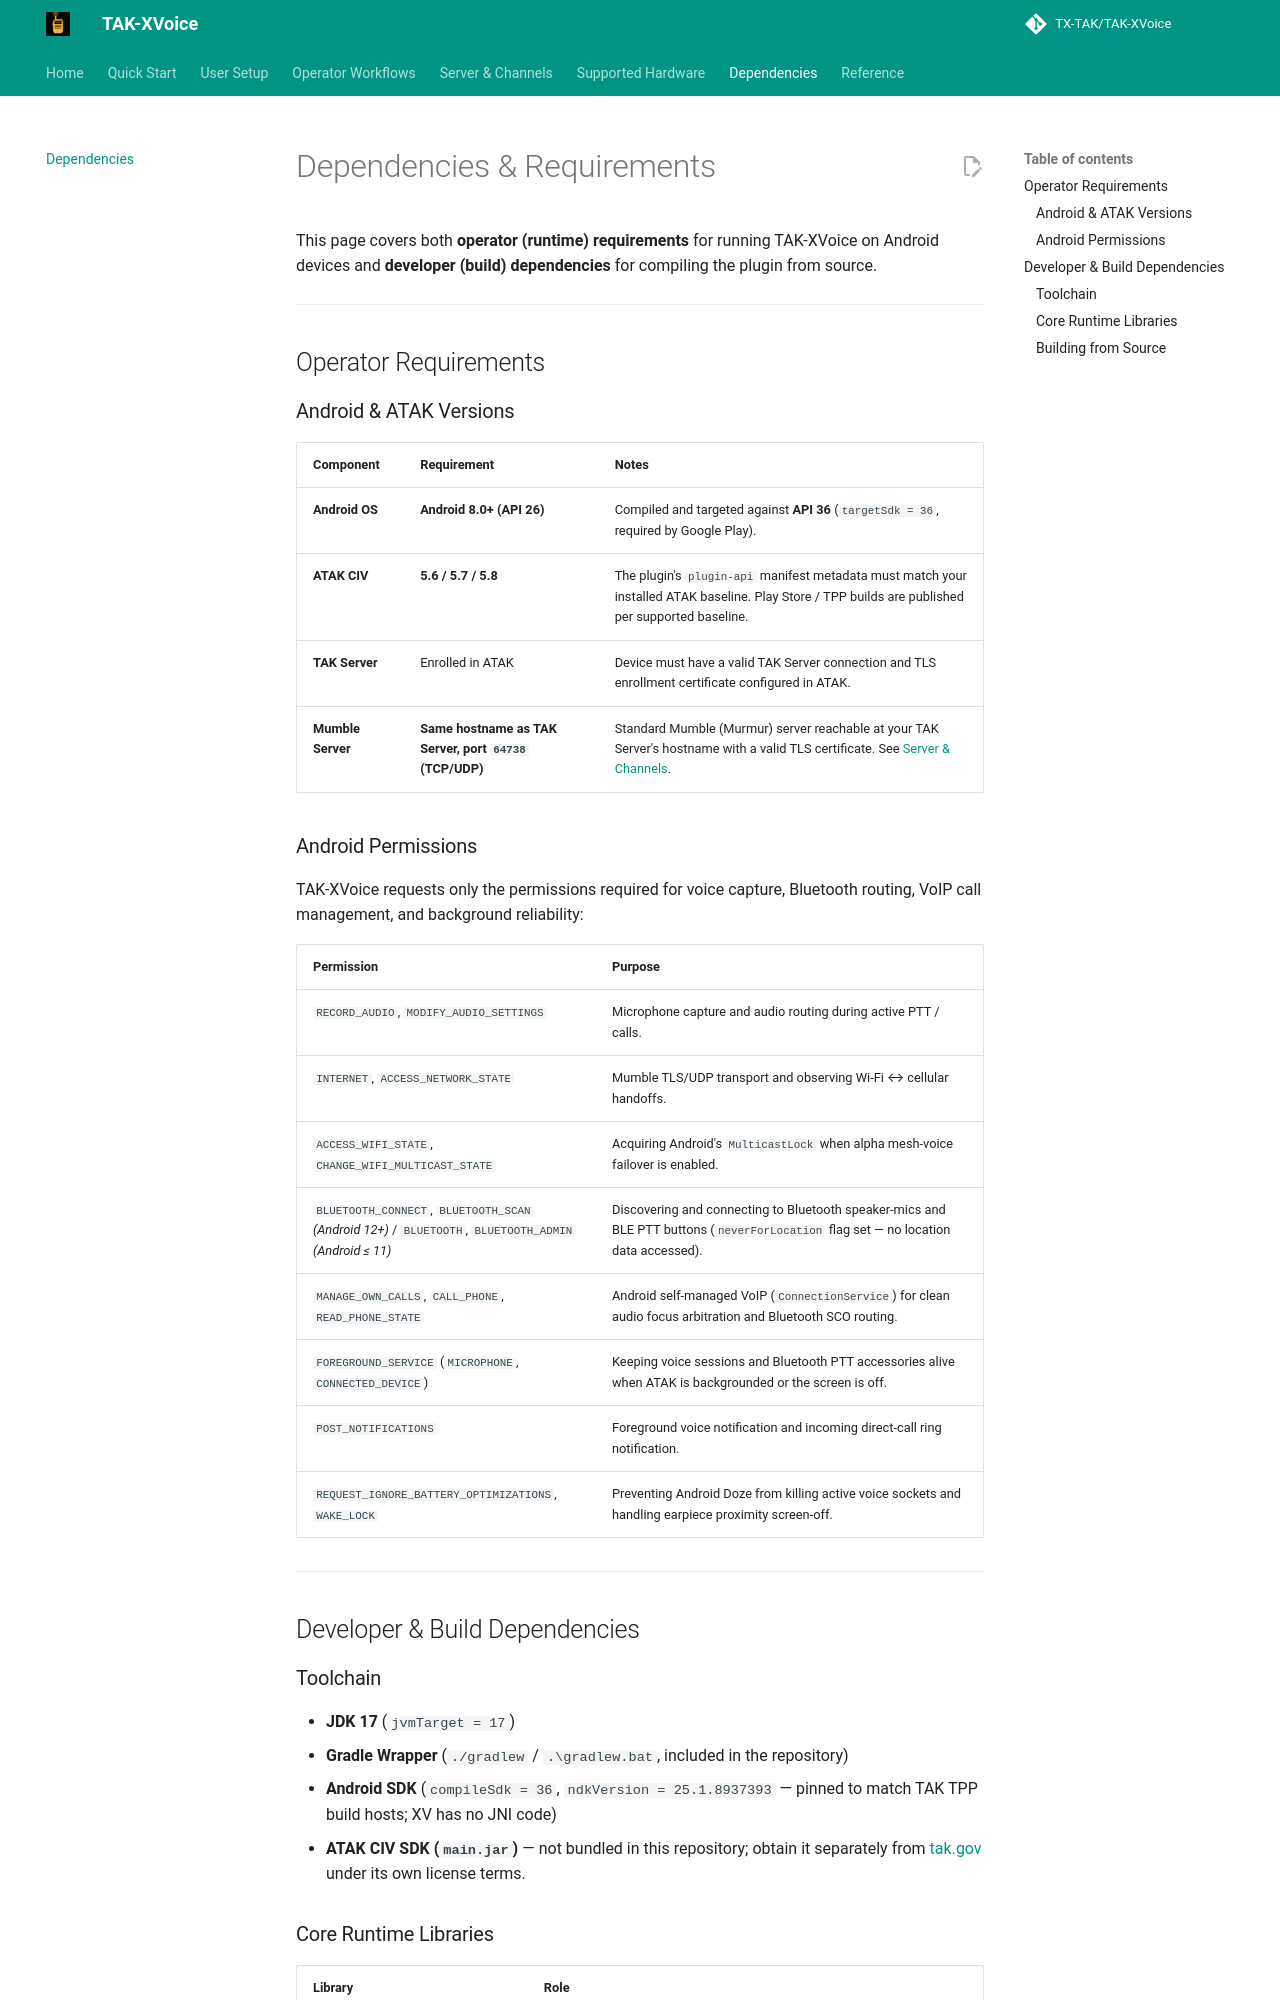

repository: TX-TAK/TAK-XVoice · page: dependencies/index.html · generator: mkdocs

# Dependencies & Requirements

This page covers both **operator (runtime) requirements** for running
TAK-XVoice on Android devices and **developer (build) dependencies** for
compiling the plugin from source.

---

## Operator Requirements

### Android & ATAK Versions

| Component | Requirement | Notes |
| --- | --- | --- |
| **Android OS** | **Android 8.0+ (API 26)** | Compiled and targeted against **API 36** (`targetSdk = 36`, required by Google Play). |
| **ATAK CIV** | **5.6 / 5.7 / 5.8** | The plugin's `plugin-api` manifest metadata must match your installed ATAK baseline. Play Store / TPP builds are published per supported baseline. |
| **TAK Server** | Enrolled in ATAK | Device must have a valid TAK Server connection and TLS enrollment certificate configured in ATAK. |
| **Mumble Server** | **Same hostname as TAK Server, port `64738` (TCP/UDP)** | Standard Mumble (Murmur) server reachable at your TAK Server's hostname with a valid TLS certificate. See [Server & Channels](server-setup.md). |

### Android Permissions

TAK-XVoice requests only the permissions required for voice capture, Bluetooth
routing, VoIP call management, and background reliability:

| Permission | Purpose |
| --- | --- |
| `RECORD_AUDIO`, `MODIFY_AUDIO_SETTINGS` | Microphone capture and audio routing during active PTT / calls. |
| `INTERNET`, `ACCESS_NETWORK_STATE` | Mumble TLS/UDP transport and observing Wi-Fi ↔ cellular handoffs. |
| `ACCESS_WIFI_STATE`, `CHANGE_WIFI_MULTICAST_STATE` | Acquiring Android's `MulticastLock` when alpha mesh-voice failover is enabled. |
| `BLUETOOTH_CONNECT`, `BLUETOOTH_SCAN` *(Android 12+)* / `BLUETOOTH`, `BLUETOOTH_ADMIN` *(Android ≤ 11)* | Discovering and connecting to Bluetooth speaker-mics and BLE PTT buttons (`neverForLocation` flag set — no location data accessed). |
| `MANAGE_OWN_CALLS`, `CALL_PHONE`, `READ_PHONE_STATE` | Android self-managed VoIP (`ConnectionService`) for clean audio focus arbitration and Bluetooth SCO routing. |
| `FOREGROUND_SERVICE` (`MICROPHONE`, `CONNECTED_DEVICE`) | Keeping voice sessions and Bluetooth PTT accessories alive when ATAK is backgrounded or the screen is off. |
| `POST_NOTIFICATIONS` | Foreground voice notification and incoming direct-call ring notification. |
| `REQUEST_IGNORE_BATTERY_OPTIMIZATIONS`, `WAKE_LOCK` | Preventing Android Doze from killing active voice sockets and handling earpiece proximity screen-off. |

---

## Developer & Build Dependencies

### Toolchain

- **JDK 17** (`jvmTarget = 17`)
- **Gradle Wrapper** (`./gradlew` / `.\gradlew.bat`, included in the repository)
- **Android SDK** (`compileSdk = 36`, `ndkVersion = 25.1.8937393` — pinned to
  match TAK TPP build hosts; XV has no JNI code)
- **ATAK CIV SDK (`main.jar`)** — not bundled in this repository; obtain it
  separately from [tak.gov](https://tak.gov) under its own license terms.
